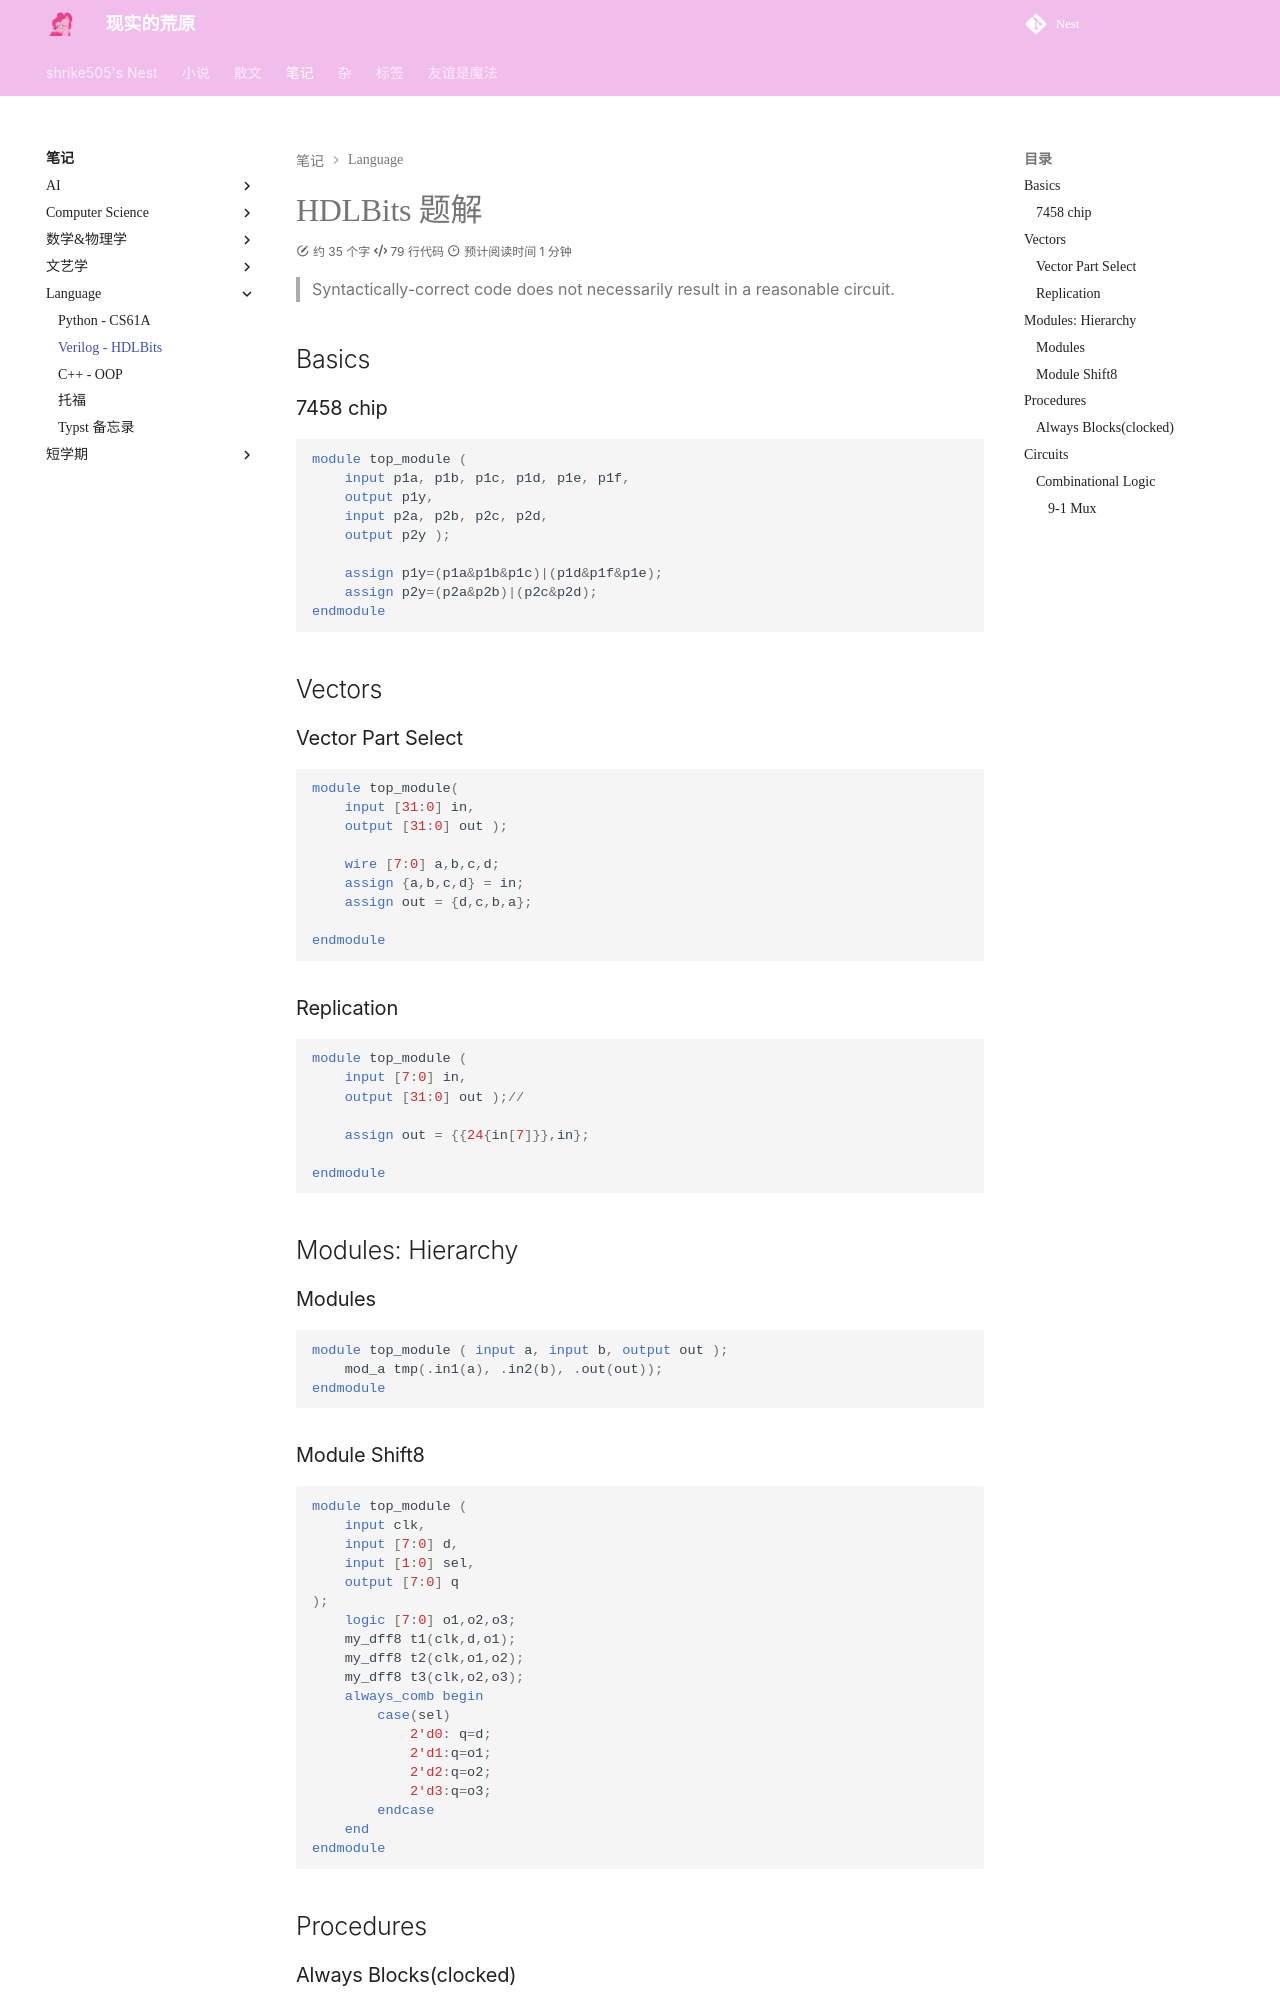

repository: shrike-505/Nest · page: notes/Language/Verilog/index.html · generator: mkdocs

# HDLBits 题解

> Syntactically-correct code does not necessarily result in a reasonable circuit.

## Basics
### 7458 chip

```verilog
module top_module ( 
    input p1a, p1b, p1c, p1d, p1e, p1f,
    output p1y,
    input p2a, p2b, p2c, p2d,
    output p2y );
	
    assign p1y=(p1a&p1b&p1c)|(p1d&p1f&p1e);
    assign p2y=(p2a&p2b)|(p2c&p2d);
endmodule
```
## Vectors
### Vector Part Select

```verilog
module top_module( 
    input [31:0] in,
    output [31:0] out );

    wire [7:0] a,b,c,d;
    assign {a,b,c,d} = in;
    assign out = {d,c,b,a};

endmodule

```

### Replication

```verilog
module top_module (
    input [7:0] in,
    output [31:0] out );//

    assign out = {{24{in[7]}},in};

endmodule
```

## Modules: Hierarchy
### Modules

```verilog
module top_module ( input a, input b, output out );
    mod_a tmp(.in1(a), .in2(b), .out(out));
endmodule
```

### Module Shift8

```verilog
module top_module ( 
    input clk, 
    input [7:0] d, 
    input [1:0] sel, 
    output [7:0] q 
);
    logic [7:0] o1,o2,o3;
    my_dff8 t1(clk,d,o1);
    my_dff8 t2(clk,o1,o2);
    my_dff8 t3(clk,o2,o3);
    always_comb begin
        case(sel)
            2'd0: q=d;
            2'd1:q=o1;
            2'd2:q=o2;
            2'd3:q=o3;
        endcase
    end
endmodule
```
## Procedures
